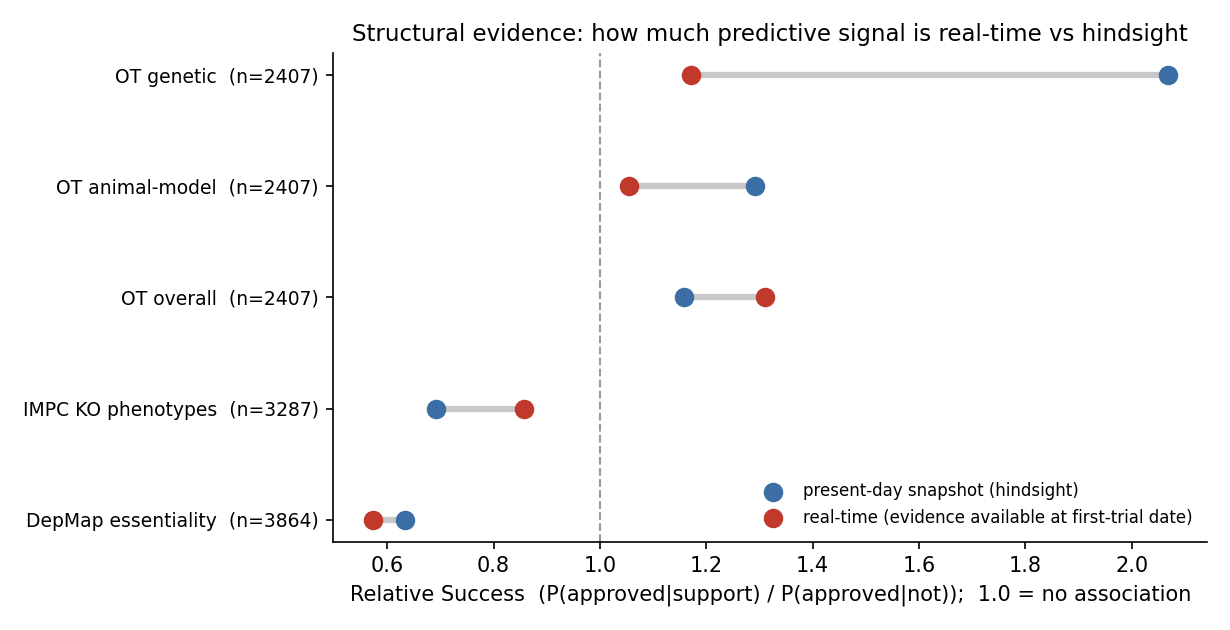

Values plotted in this chart, from the file beside it:
source, era, dimension, threshold, n_datable, rt_support_prev, pd_support_prev, db_support_prev, rs_realtime, rt_lo, rt_hi, rs_present_self, pd_lo, pd_hi, rs_present_db
OpenTargets, EraB, ot_overall_max, >= 0.5, 2407, 78.4, 87.7, 74.2, 1.311, 1.052, 1.687, 1.158, 0.897, 1.594, 0.954
OpenTargets, EraB, ot_genetic_max, >= 0.3, 2407, 89.4, 95.3, 82.2, 1.171, 0.892, 1.694, 2.068, 1.257, 4.769, 1.084
OpenTargets, EraB, ot_animal_model_max, >= 0.3, 2407, 76.5, 77.8, 75.7, 1.054, 0.862, 1.294, 1.292, 1.037, 1.635, 1.609
OpenTargets, EraA, ot_overall_max, prevalence-matched cut=0.540 (legacy sca…, 5945, 87.8, 87.6, 74.2, 2.316, 1.825, 3.02, 1.696, 1.388, 2.12, 1.37
OpenTargets, EraA, ot_genetic_max, prevalence-matched cut=0.000 (legacy sca…, 5945, 100.0, 94.9, 81.6, , , , 4.379, 2.796, 8.75, 1.359
OpenTargets, EraA, ot_animal_model_max, prevalence-matched cut=0.000 (legacy sca…, 5945, 100.0, 76.4, 73.2, , , , 1.525, 1.317, 1.767, 1.795
IMPC, dated, impc_n_phenotypes, >= 3, 3287, 19.7, 19.7, 31.4, 0.858, 0.7, 1.038, 0.692, 0.559, 0.845, 0.884
DepMap, dated, depmap_pan_essential, pan-essential, 3864, 8.9, 8.3, 7.1, 0.573, 0.411, 0.766, 0.634, 0.449, 0.831, 0.275
